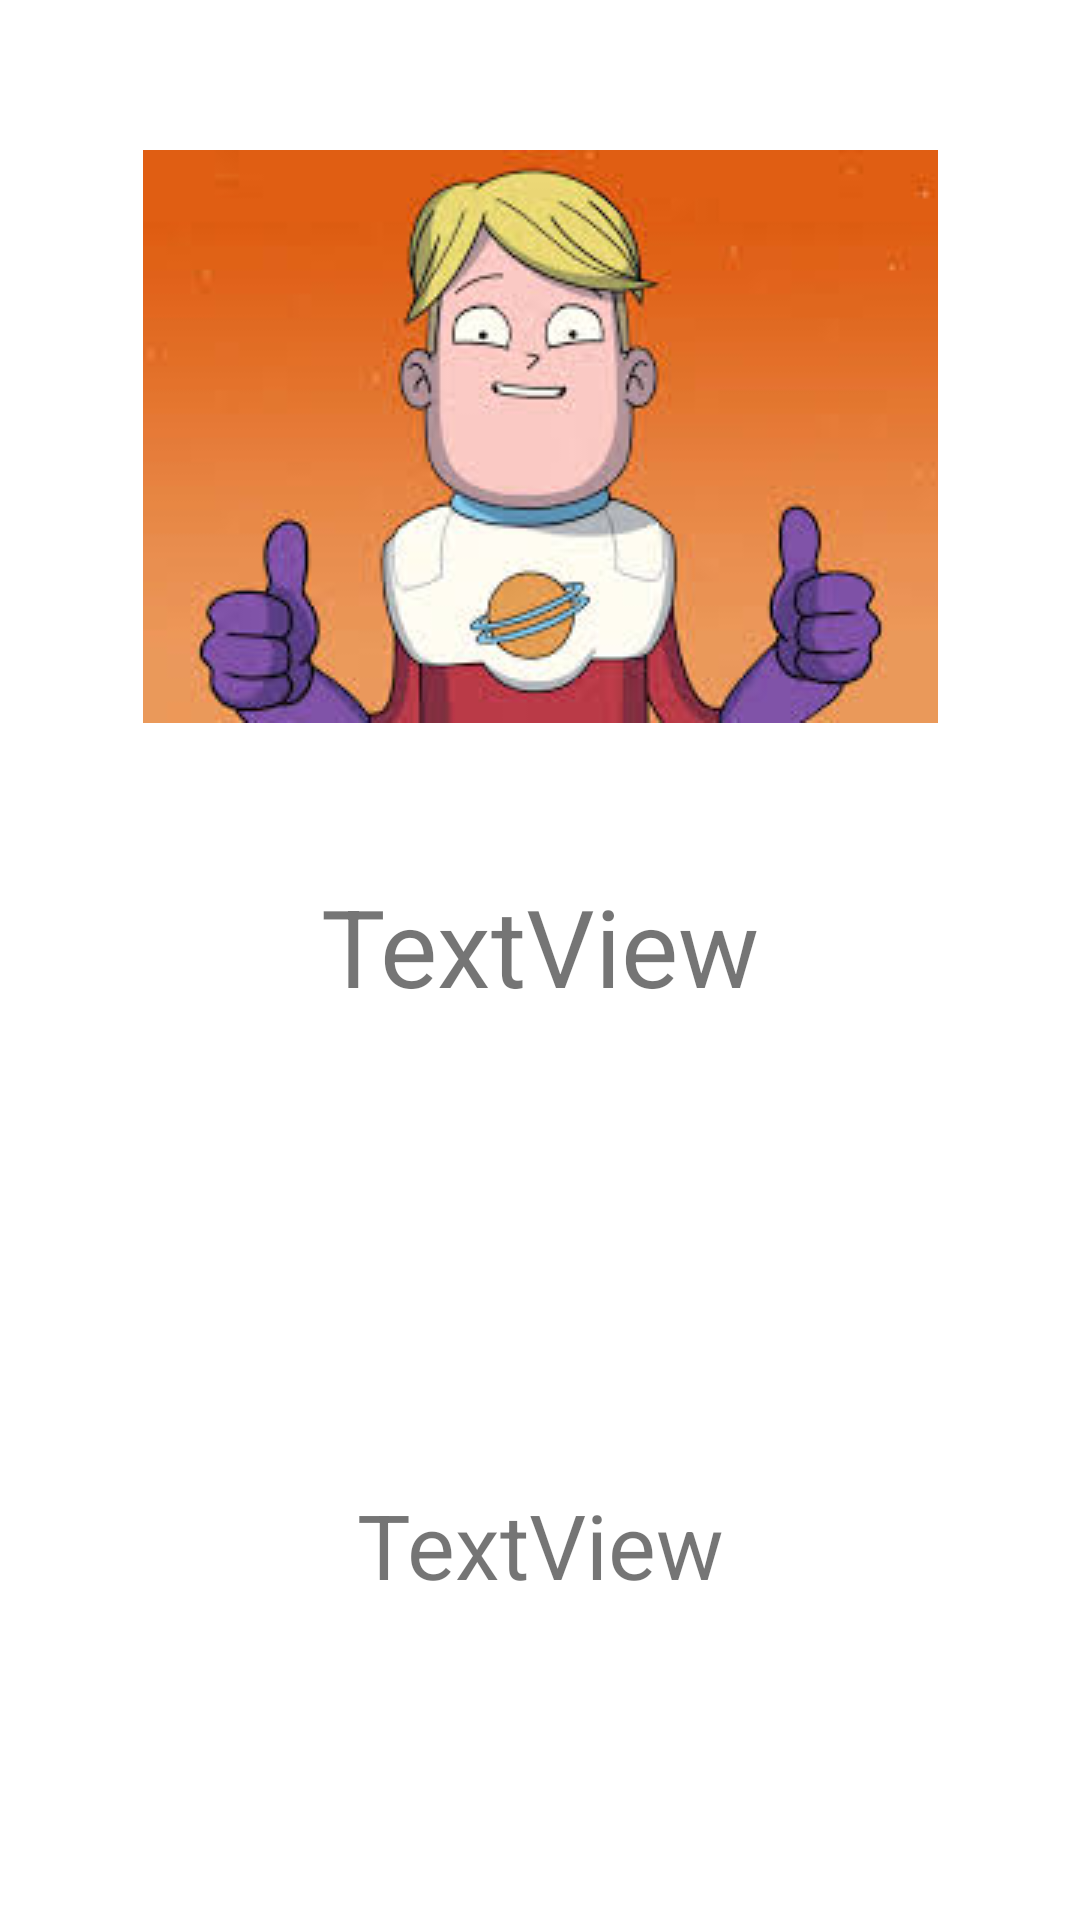

Layout XML and referenced resources for this Android screen:
<!-- AndroidManifest.xml: application theme Theme.API_Game -->
<!-- res/layout/activity_results.xml -->
<?xml version="1.0" encoding="utf-8"?>
<androidx.constraintlayout.widget.ConstraintLayout xmlns:android="http://schemas.android.com/apk/res/android"
    xmlns:app="http://schemas.android.com/apk/res-auto"
    xmlns:tools="http://schemas.android.com/tools"
    android:layout_width="match_parent"
    android:layout_height="match_parent"
    tools:context=".Results">

    <TextView
        android:id="@+id/textView"
        android:layout_width="wrap_content"
        android:layout_height="wrap_content"
        android:layout_marginTop="50dp"
        android:text="TextView"
        android:textSize="30sp"
        app:layout_constraintBottom_toBottomOf="parent"
        app:layout_constraintEnd_toEndOf="parent"
        app:layout_constraintStart_toStartOf="parent"
        app:layout_constraintTop_toBottomOf="@+id/textView2" />

    <ImageView
        android:id="@+id/imageView2"
        android:layout_width="wrap_content"
        android:layout_height="wrap_content"
        android:layout_marginTop="50dp"
        app:layout_constraintEnd_toEndOf="parent"
        app:layout_constraintStart_toStartOf="parent"
        app:layout_constraintTop_toTopOf="parent"
        app:srcCompat="@drawable/gary" />

    <TextView
        android:id="@+id/textView2"
        android:layout_width="wrap_content"
        android:layout_height="wrap_content"
        android:layout_marginTop="50dp"
        android:text="TextView"
        android:textSize="36sp"
        app:layout_constraintEnd_toEndOf="parent"
        app:layout_constraintStart_toStartOf="parent"
        app:layout_constraintTop_toBottomOf="@+id/imageView2" />
</androidx.constraintlayout.widget.ConstraintLayout>
<!-- resources referenced by this layout -->
<resources>
  <!-- drawable gary: jpeg bitmap (drawable, 9814 bytes) -->
  <style name="Theme.API_Game" parent="Theme.MaterialComponents.DayNight.NoActionBar">
          
          <item name="colorPrimary">@color/purple_500</item>
          <item name="colorPrimaryVariant">@color/purple_700</item>
          <item name="colorOnPrimary">@color/white</item>
          
          <item name="colorSecondary">@color/teal_200</item>
          <item name="colorSecondaryVariant">@color/teal_700</item>
          <item name="colorOnSecondary">@color/black</item>
          
          <item name="android:statusBarColor" tools:targetApi="l">?attr/colorPrimaryVariant</item>
          
      </style>
  <!-- not gathered from this repository: default colours our renderer supplied (Android Studio template values) -->
  <color name="purple_500">#FF6200EE</color>
  <color name="purple_700">#FF3700B3</color>
  <color name="teal_200">#FF03DAC5</color>
  <color name="teal_700">#FF018786</color>
  <color name="black">#FF000000</color>
  <color name="white">#FFFFFFFF</color>
</resources>
